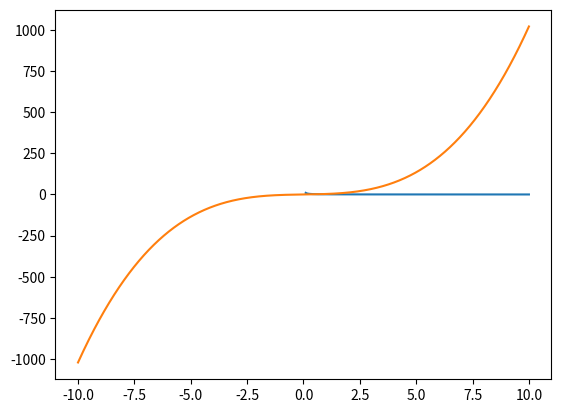

Recreate this plot in Python.
import matplotlib.pyplot as plt
import numpy as np

x = np.linspace(0.1, 10, 10000)
fx = 1 / x
plt.plot(x, fx)
plt.show()

x2 = np.linspace(-10, 10, 1000)
fx2 = x2 ** 3 + 2 * x2
plt.plot(x2, fx2)
plt.show()
